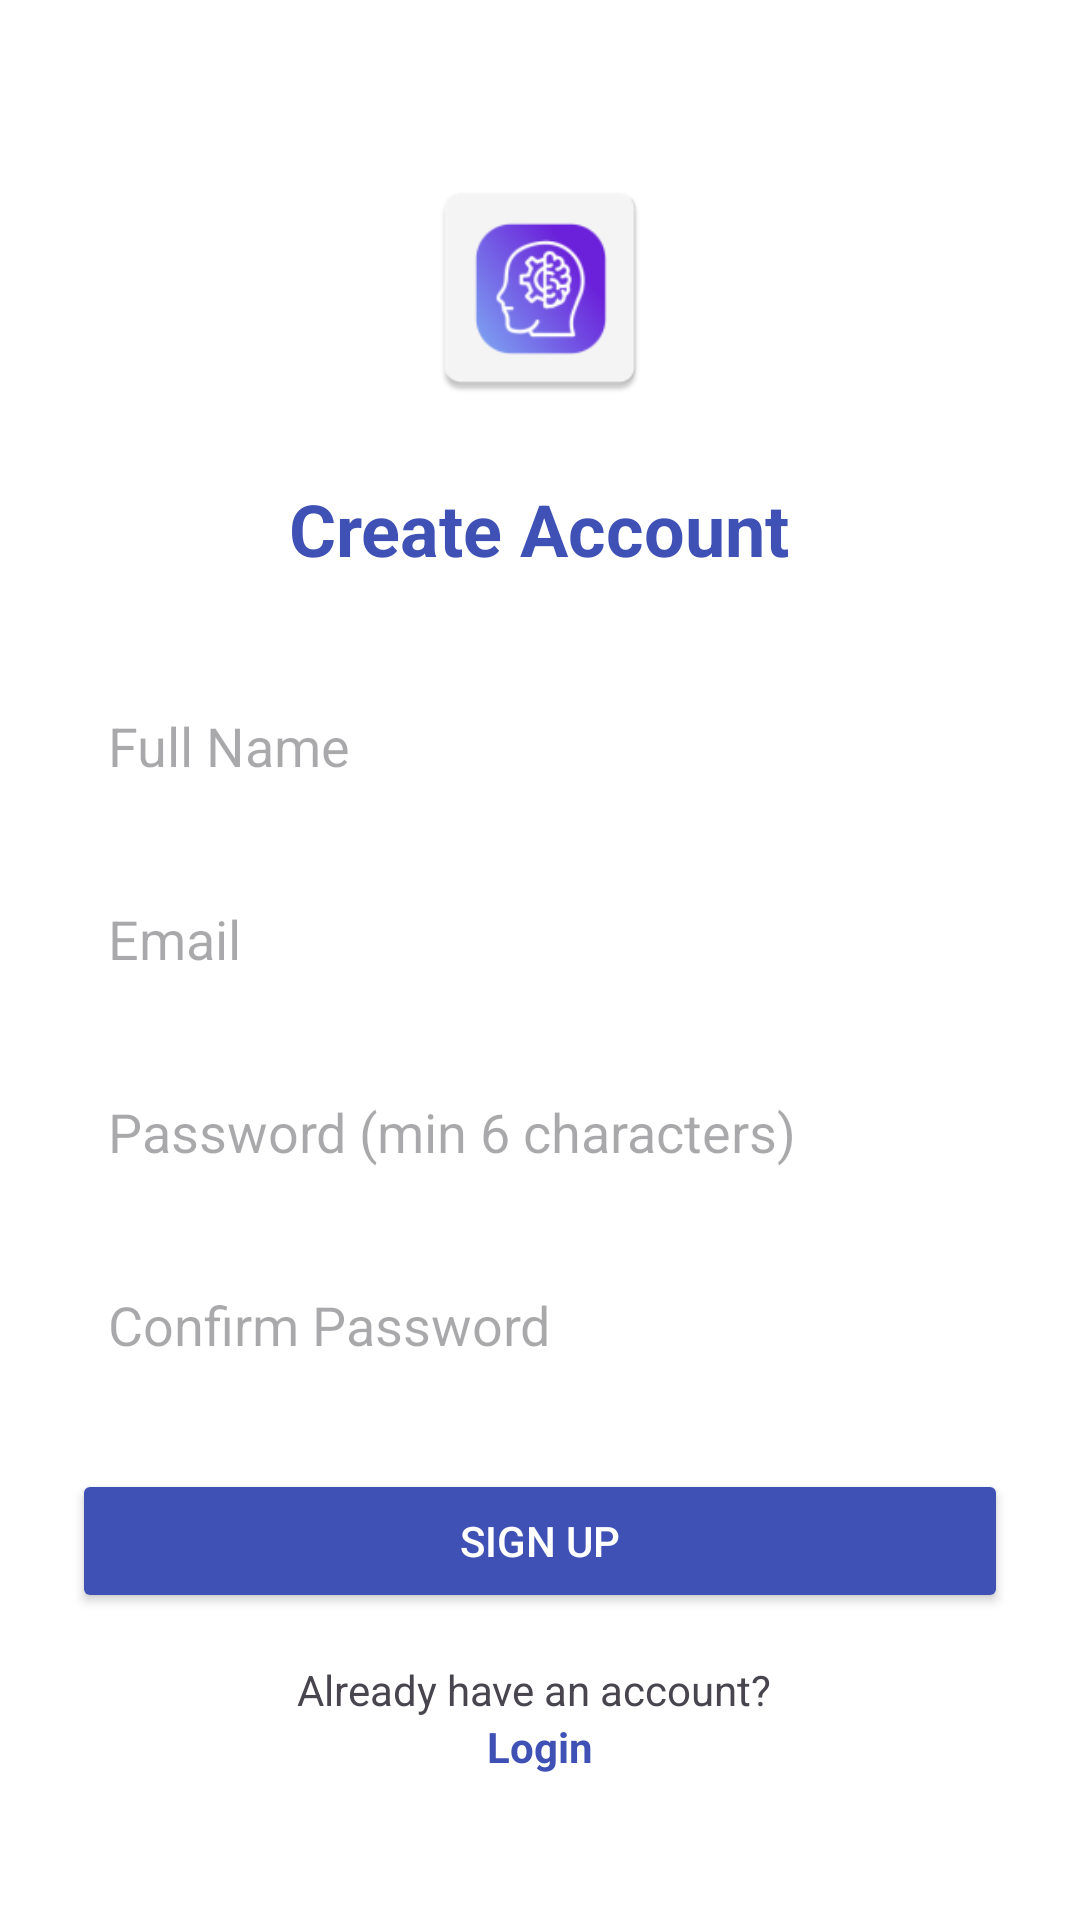

Here is an Android app screen rendered from its layout file. Give the layout XML and the strings, colors and styles it references.
<!-- AndroidManifest.xml: application theme Theme.MemoryMate -->
<!-- res/layout/activity_signup.xml -->
<?xml version="1.0" encoding="utf-8"?>
<ScrollView xmlns:android="http://schemas.android.com/apk/res/android"
    android:layout_width="match_parent"
    android:layout_height="match_parent"
    android:background="@color/white">

    <LinearLayout
        android:layout_width="match_parent"
        android:layout_height="wrap_content"
        android:orientation="vertical"
        android:gravity="center"
        android:padding="24dp">

        
        <ImageView
            android:layout_width="80dp"
            android:layout_height="80dp"
            android:src="@mipmap/ic_launcher"
            android:layout_marginTop="32dp"
            android:layout_marginBottom="24dp" />

        
        <TextView
            android:layout_width="wrap_content"
            android:layout_height="wrap_content"
            android:text="Create Account"
            android:textSize="24sp"
            android:textStyle="bold"
            android:textColor="@color/colorPrimary"
            android:layout_marginBottom="32dp" />

        
        <EditText
            android:id="@+id/et_name"
            android:layout_width="match_parent"
            android:layout_height="wrap_content"
            android:hint="Full Name"
            android:inputType="textPersonName"
            android:padding="12dp"
            android:layout_marginBottom="16dp"
            android:background="@drawable/edit_text_border" />

        
        <EditText
            android:id="@+id/et_email"
            android:layout_width="match_parent"
            android:layout_height="wrap_content"
            android:hint="Email"
            android:inputType="textEmailAddress"
            android:padding="12dp"
            android:layout_marginBottom="16dp"
            android:background="@drawable/edit_text_border" />

        
        <EditText
            android:id="@+id/et_password"
            android:layout_width="match_parent"
            android:layout_height="wrap_content"
            android:hint="Password (min 6 characters)"
            android:inputType="textPassword"
            android:padding="12dp"
            android:layout_marginBottom="16dp"
            android:background="@drawable/edit_text_border" />

        
        <EditText
            android:id="@+id/et_confirm_password"
            android:layout_width="match_parent"
            android:layout_height="wrap_content"
            android:hint="Confirm Password"
            android:inputType="textPassword"
            android:padding="12dp"
            android:layout_marginBottom="24dp"
            android:background="@drawable/edit_text_border" />

        
        <Button
            android:id="@+id/btn_signup"
            android:layout_width="match_parent"
            android:layout_height="wrap_content"
            android:text="Sign Up"
            android:backgroundTint="@color/colorPrimary"
            android:textColor="@android:color/white"
            android:padding="12dp"
            android:layout_marginBottom="16dp" />

        
        <TextView
            android:layout_width="wrap_content"
            android:layout_height="wrap_content"
            android:text="Already have an account? "
            android:textSize="14sp" />

        <TextView
            android:id="@+id/tv_login"
            android:layout_width="wrap_content"
            android:layout_height="wrap_content"
            android:text="Login"
            android:textColor="@color/colorPrimary"
            android:textSize="14sp"
            android:textStyle="bold" />

        
        <ProgressBar
            android:id="@+id/progress_bar"
            android:layout_width="wrap_content"
            android:layout_height="wrap_content"
            android:layout_marginTop="16dp"
            android:visibility="gone" />

    </LinearLayout>

</ScrollView>
<!-- resources referenced by this layout -->
<resources>
  <color name="colorPrimary">#3F51B5</color>
  <color name="white">#FFFFFFFF</color>
  <!-- mipmap ic_launcher: webp bitmap (mipmap-hdpi, 2636 bytes) -->
  <style name="Theme.MemoryMate" parent="Base.Theme.MemoryMate" />
  <style name="Base.Theme.MemoryMate" parent="Theme.Material3.DayNight.NoActionBar">
          
          
      </style>
</resources>
